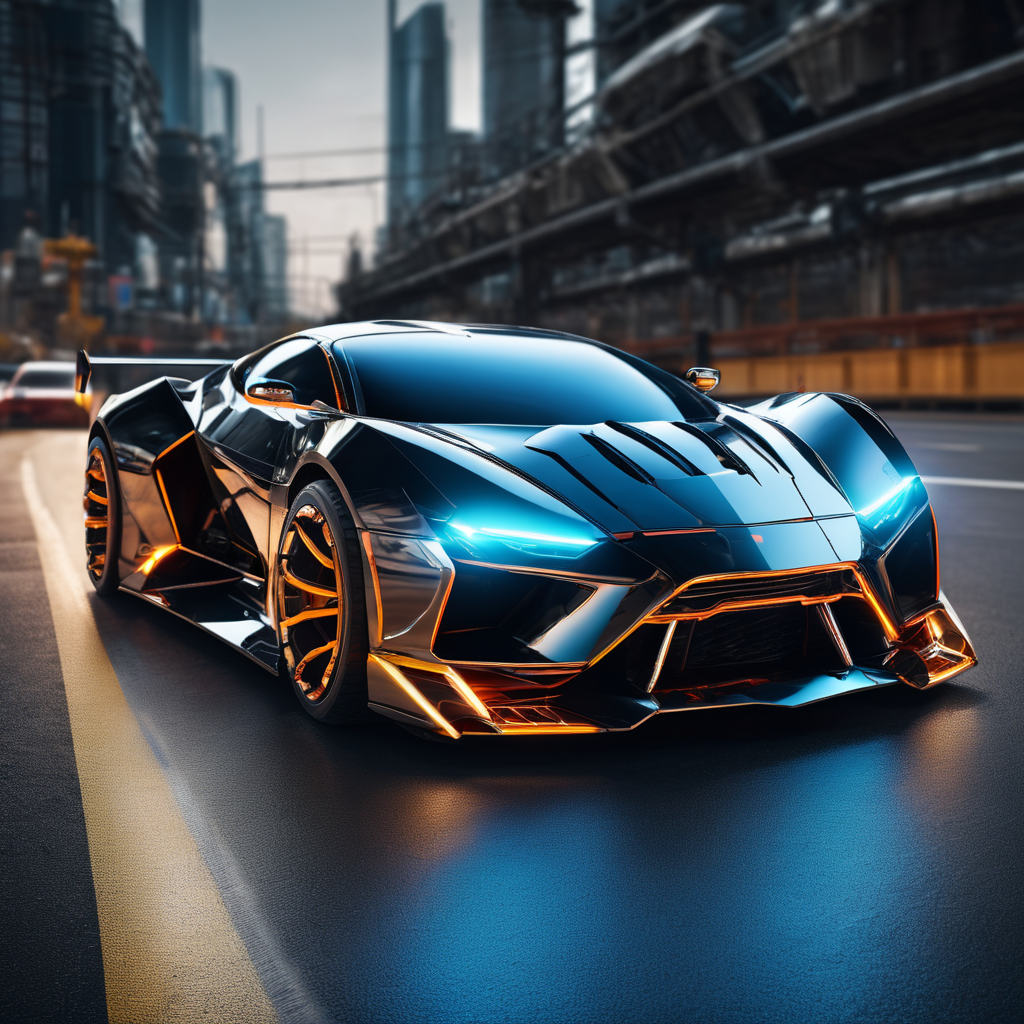
Generation parameters embedded in this image by AUTOMATIC1111 Stable Diffusion web UI or a fork of it (Forge, ...) (PNG 'parameters' text chunk):
cybernetic robot a supercar on the road . android, AI, machine, metal, wires, tech, futuristic, highly detailed
Negative prompt: organic, natural, human, sketch, watercolor, low contrast
Steps: 20, Sampler: DPM++ 2M SDE Karras, CFG scale: 7, Seed: 2961052946, Size: 1024x1024, Model hash: 0f1b80cfe8, Model: dreamshaperXL10_alpha2Xl10, Style Selector Enabled: True, Style Selector Randomize: False, Style Selector Style: base, Version: v1.5.1-2-g4844bacd